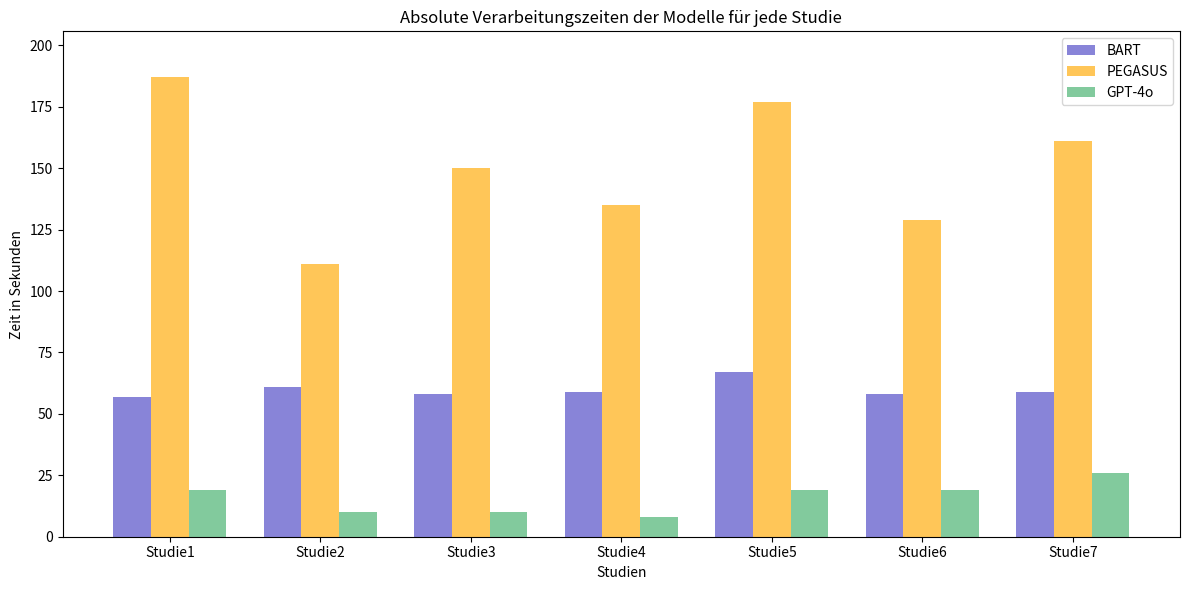
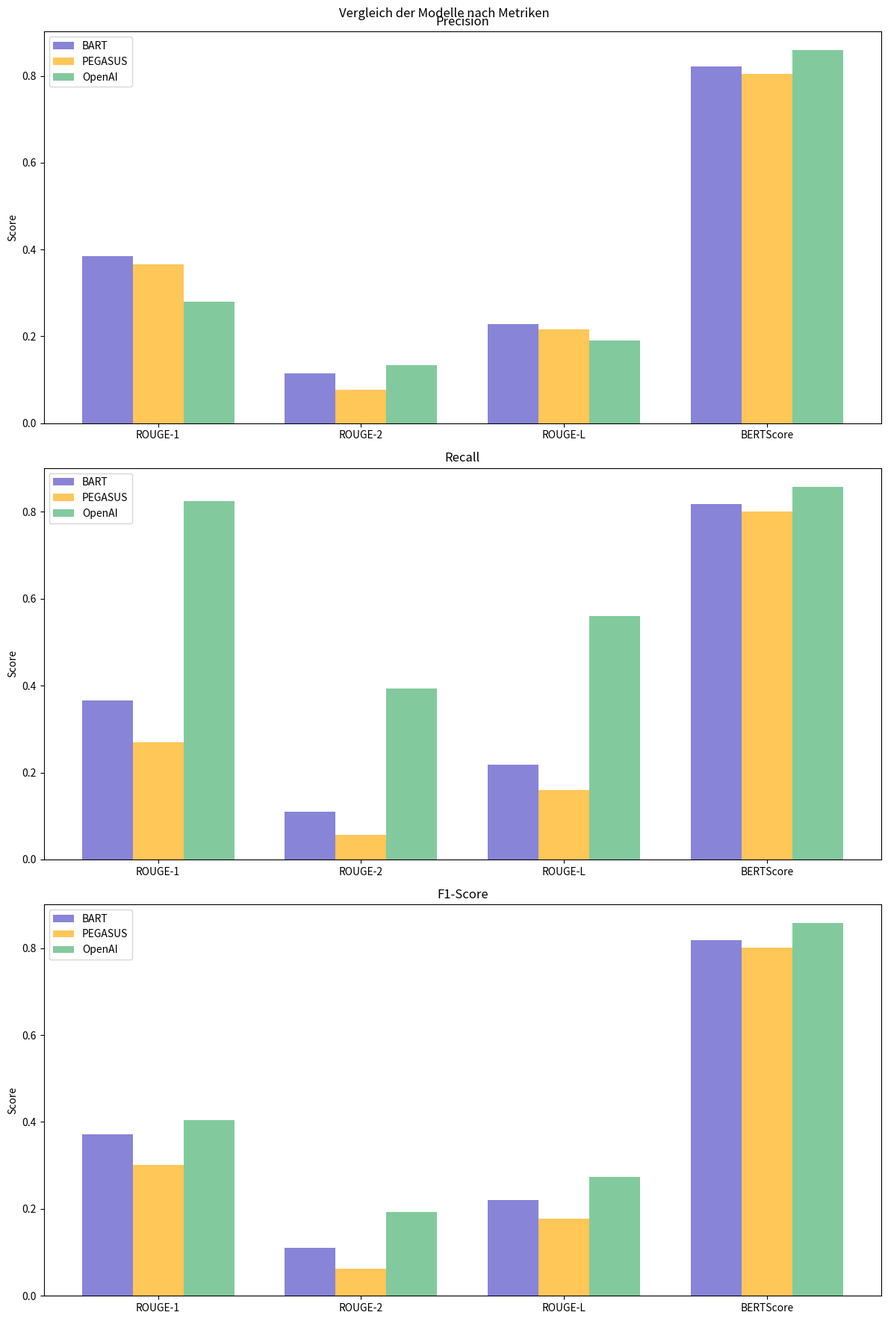

Recreate these plots in Python, in order.
import matplotlib.pyplot as plt
import numpy as np
import seaborn as sns
import pandas as pd

print("Skript gestartet")

# Daten für die Verarbeitungszeiten
studies = ["Studie1", "Studie2", "Studie3", "Studie4", "Studie5", "Studie6", "Studie7"]
bart_times = [57, 61, 58, 59, 67, 58, 59]
pegasus_times = [187, 111, 150, 135, 177, 129, 161]
gpt_times = [19, 10, 10, 8, 19, 19, 26]

# Einheitliches Farbschema
bart_color = '#8884d8'  # Blau
pegasus_color = '#ffc658'  # Gelb
gpt_color = '#82ca9d'  # Grün

print("Daten geladen")

# 1. Balkendiagramm
plt.figure(figsize=(12, 6))
bar_width = 0.25
r1 = np.arange(len(studies))
r2 = [x + bar_width for x in r1]
r3 = [x + bar_width for x in r2]
plt.bar(r1, bart_times, color=bart_color, width=bar_width, label="BART")
plt.bar(r2, pegasus_times, color=pegasus_color, width=bar_width, label="PEGASUS")
plt.bar(r3, gpt_times, color=gpt_color, width=bar_width, label="GPT-4o")
plt.xlabel("Studien")
plt.ylabel("Zeit in Sekunden")
plt.title("Absolute Verarbeitungszeiten der Modelle für jede Studie")
plt.xticks([r + bar_width for r in range(len(studies))], studies)
plt.legend()
plt.ylim(0, max(pegasus_times) * 1.1)
plt.tight_layout()
plt.savefig("1_verarbeitungszeit_balken_diagramm.png")
plt.close()
print("1. Balkendiagramm gespeichert")


# Neue Daten für die quantitative Analyse
models = ['BART', 'PEGASUS', 'OpenAI']
metrics = ['ROUGE-1', 'ROUGE-2', 'ROUGE-L', 'BERTScore']

# Daten für Precision, Recall und F1
precision = [
    [0.384, 0.114, 0.228, 0.821],  # BART
    [0.366, 0.076, 0.216, 0.804],  # PEGASUS
    [0.280, 0.134, 0.190, 0.859]   # OpenAI
]

recall = [
    [0.366, 0.110, 0.218, 0.817],  # BART
    [0.270, 0.056, 0.159, 0.801],  # PEGASUS
    [0.825, 0.394, 0.560, 0.858]   # OpenAI
]

f1 = [
    [0.371, 0.111, 0.221, 0.819],  # BART
    [0.301, 0.062, 0.177, 0.802],  # PEGASUS
    [0.404, 0.193, 0.273, 0.858]   # OpenAI
]

# 5. Balkendiagramme für Precision, Recall und F1
fig, axs = plt.subplots(3, 1, figsize=(12, 18))
fig.suptitle('Vergleich der Modelle nach Metriken')

def create_bar_plot(ax, data, title):
    x = np.arange(len(metrics))
    width = 0.25
    
    ax.bar(x - width, data[0], width, label=models[0], color=bart_color)
    ax.bar(x, data[1], width, label=models[1], color=pegasus_color)
    ax.bar(x + width, data[2], width, label=models[2], color=gpt_color)
    
    ax.set_ylabel('Score')
    ax.set_title(title)
    ax.set_xticks(x)
    ax.set_xticklabels(metrics)
    ax.legend()

create_bar_plot(axs[0], precision, 'Precision')
create_bar_plot(axs[1], recall, 'Recall')
create_bar_plot(axs[2], f1, 'F1-Score')

plt.tight_layout()
plt.savefig('2_model_comparison_detailed.png')
plt.close()
print("2. Detailliertes Modellvergleichsdiagramm gespeichert")

print("Alle Diagramme wurden erfolgreich erstellt und gespeichert.")
